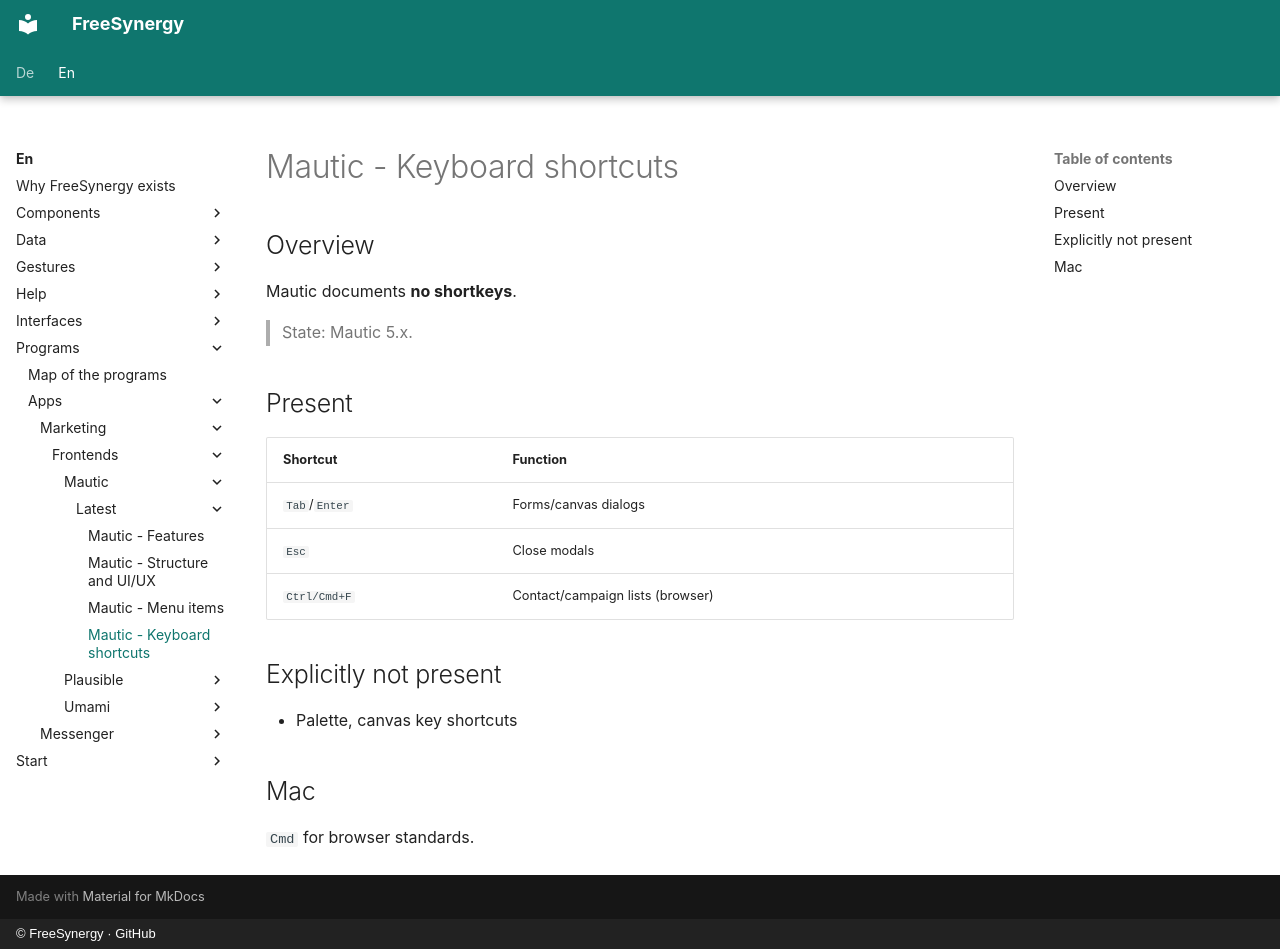

repository: FreeSynergy/fs-documentation · page: en/programs/apps/marketing/frontends/mautic/latest/shortcuts/index.html · generator: mkdocs · copyright: © FreeSynergy · GitHub

# Mautic - Keyboard shortcuts

## Overview

Mautic documents **no shortkeys**.

> State: Mautic 5.x.

## Present

| Shortcut | Function |
|----------|----------|
| `Tab`/`Enter` | Forms/canvas dialogs |
| `Esc` | Close modals |
| `Ctrl/Cmd+F` | Contact/campaign lists (browser) |

## Explicitly not present

- Palette, canvas key shortcuts

## Mac

`Cmd` for browser standards.
